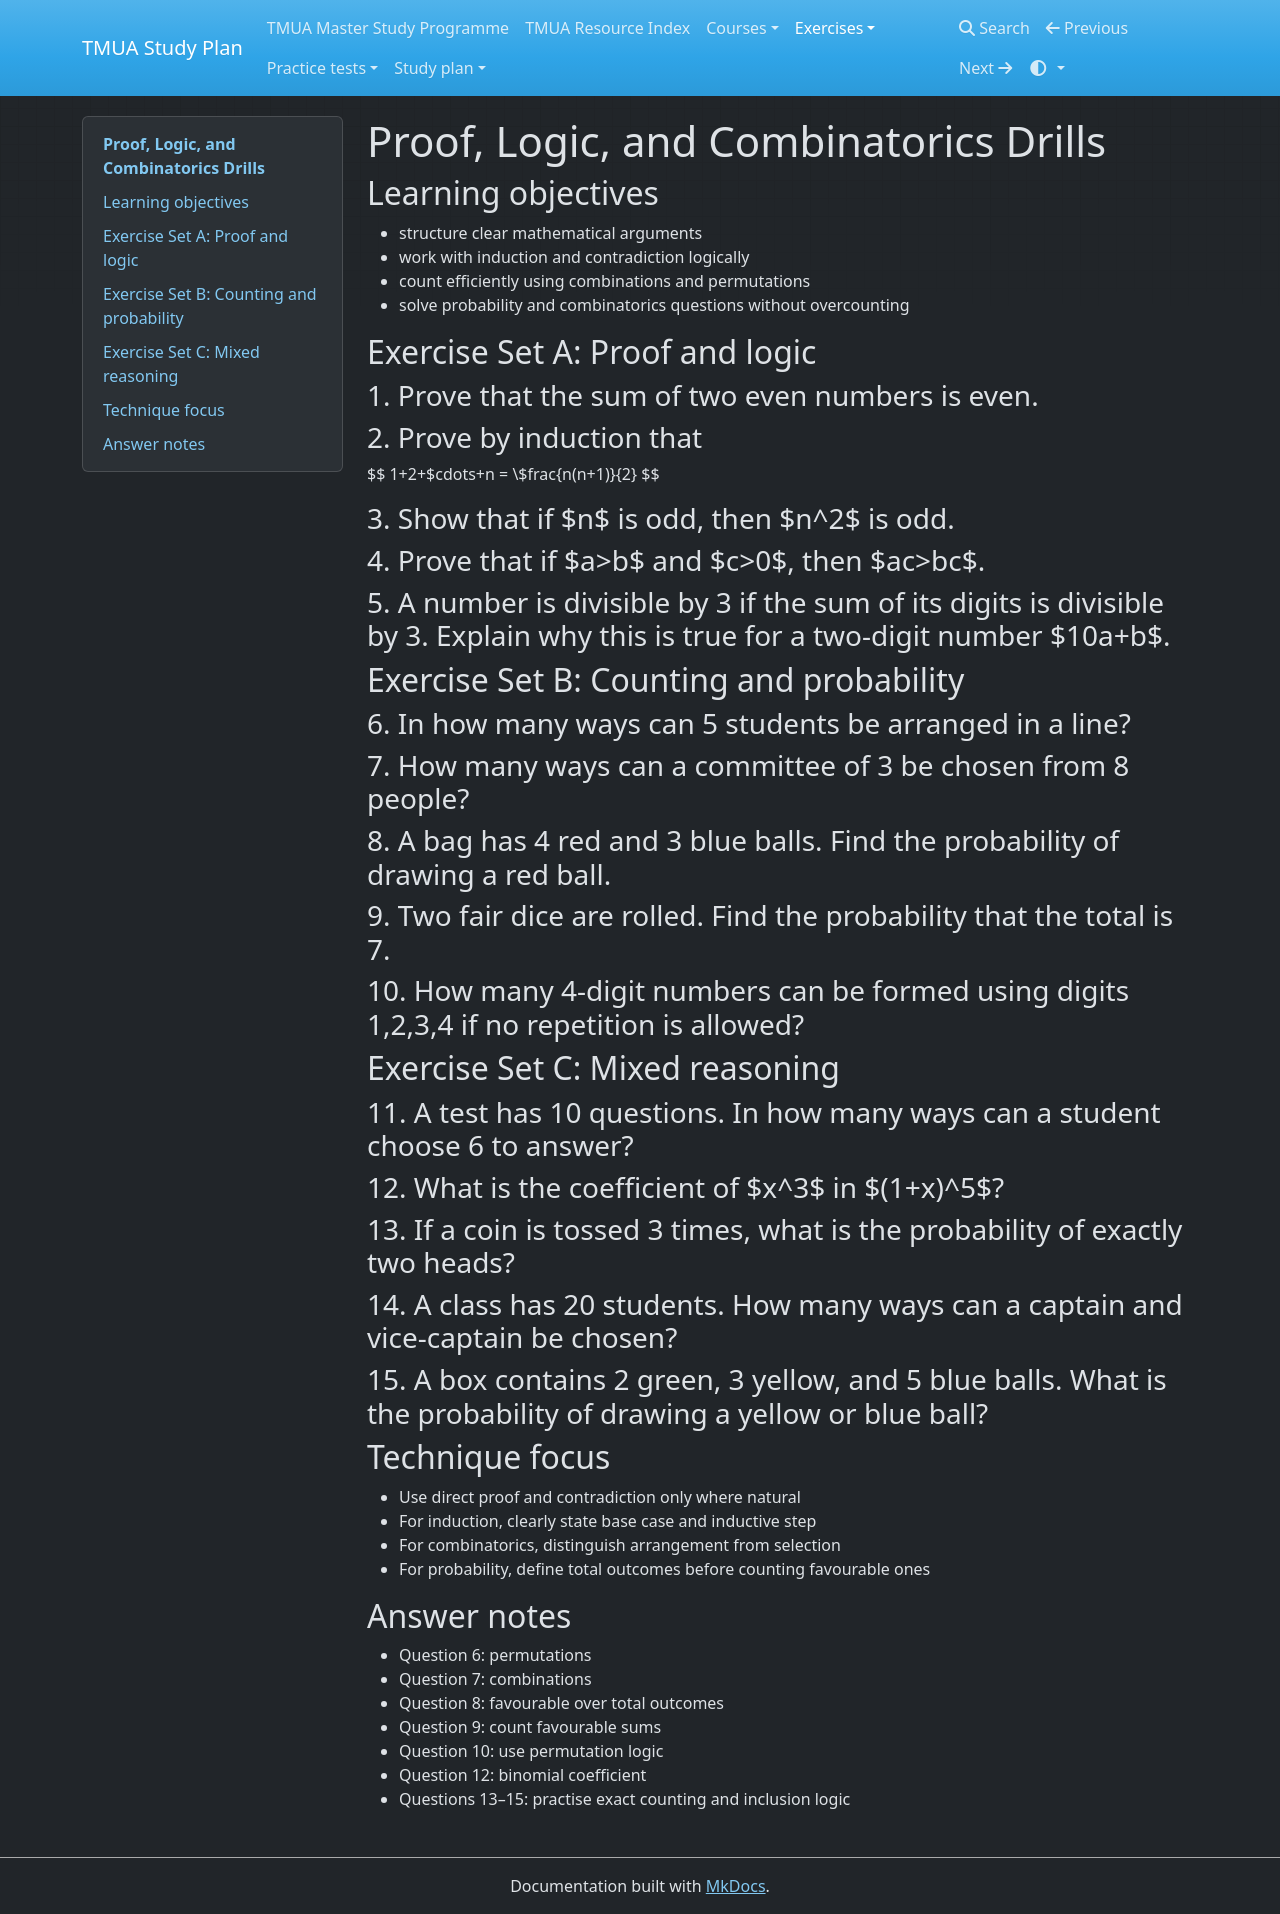

repository: equalisysdev/TMUA-Study-Plan · page: exercises/04-proof-combinatorics/index.html · generator: mkdocs

# Proof, Logic, and Combinatorics Drills

## Learning objectives
- structure clear mathematical arguments
- work with induction and contradiction logically
- count efficiently using combinations and permutations
- solve probability and combinatorics questions without overcounting

## Exercise Set A: Proof and logic

### 1. Prove that the sum of two even numbers is even.

### 2. Prove by induction that
$$
1+2+$cdots+n = \$frac{n(n+1)}{2}
$$

### 3. Show that if $n$ is odd, then $n^2$ is odd.

### 4. Prove that if $a>b$ and $c>0$, then $ac>bc$.

### 5. A number is divisible by 3 if the sum of its digits is divisible by 3. Explain why this is true for a two-digit number $10a+b$.

## Exercise Set B: Counting and probability

### 6. In how many ways can 5 students be arranged in a line?

### 7. How many ways can a committee of 3 be chosen from 8 people?

### 8. A bag has 4 red and 3 blue balls. Find the probability of drawing a red ball.

### 9. Two fair dice are rolled. Find the probability that the total is 7.

### 10. How many 4-digit numbers can be formed using digits 1,2,3,4 if no repetition is allowed?

## Exercise Set C: Mixed reasoning

### 11. A test has 10 questions. In how many ways can a student choose 6 to answer?

### 12. What is the coefficient of $x^3$ in $(1+x)^5$?

### 13. If a coin is tossed 3 times, what is the probability of exactly two heads?

### 14. A class has 20 students. How many ways can a captain and vice-captain be chosen?

### 15. A box contains 2 green, 3 yellow, and 5 blue balls. What is the probability of drawing a yellow or blue ball?

## Technique focus
- Use direct proof and contradiction only where natural
- For induction, clearly state base case and inductive step
- For combinatorics, distinguish arrangement from selection
- For probability, define total outcomes before counting favourable ones

## Answer notes
- Question 6: permutations
- Question 7: combinations
- Question 8: favourable over total outcomes
- Question 9: count favourable sums
- Question 10: use permutation logic
- Question 12: binomial coefficient
- Questions 13–15: practise exact counting and inclusion logic
